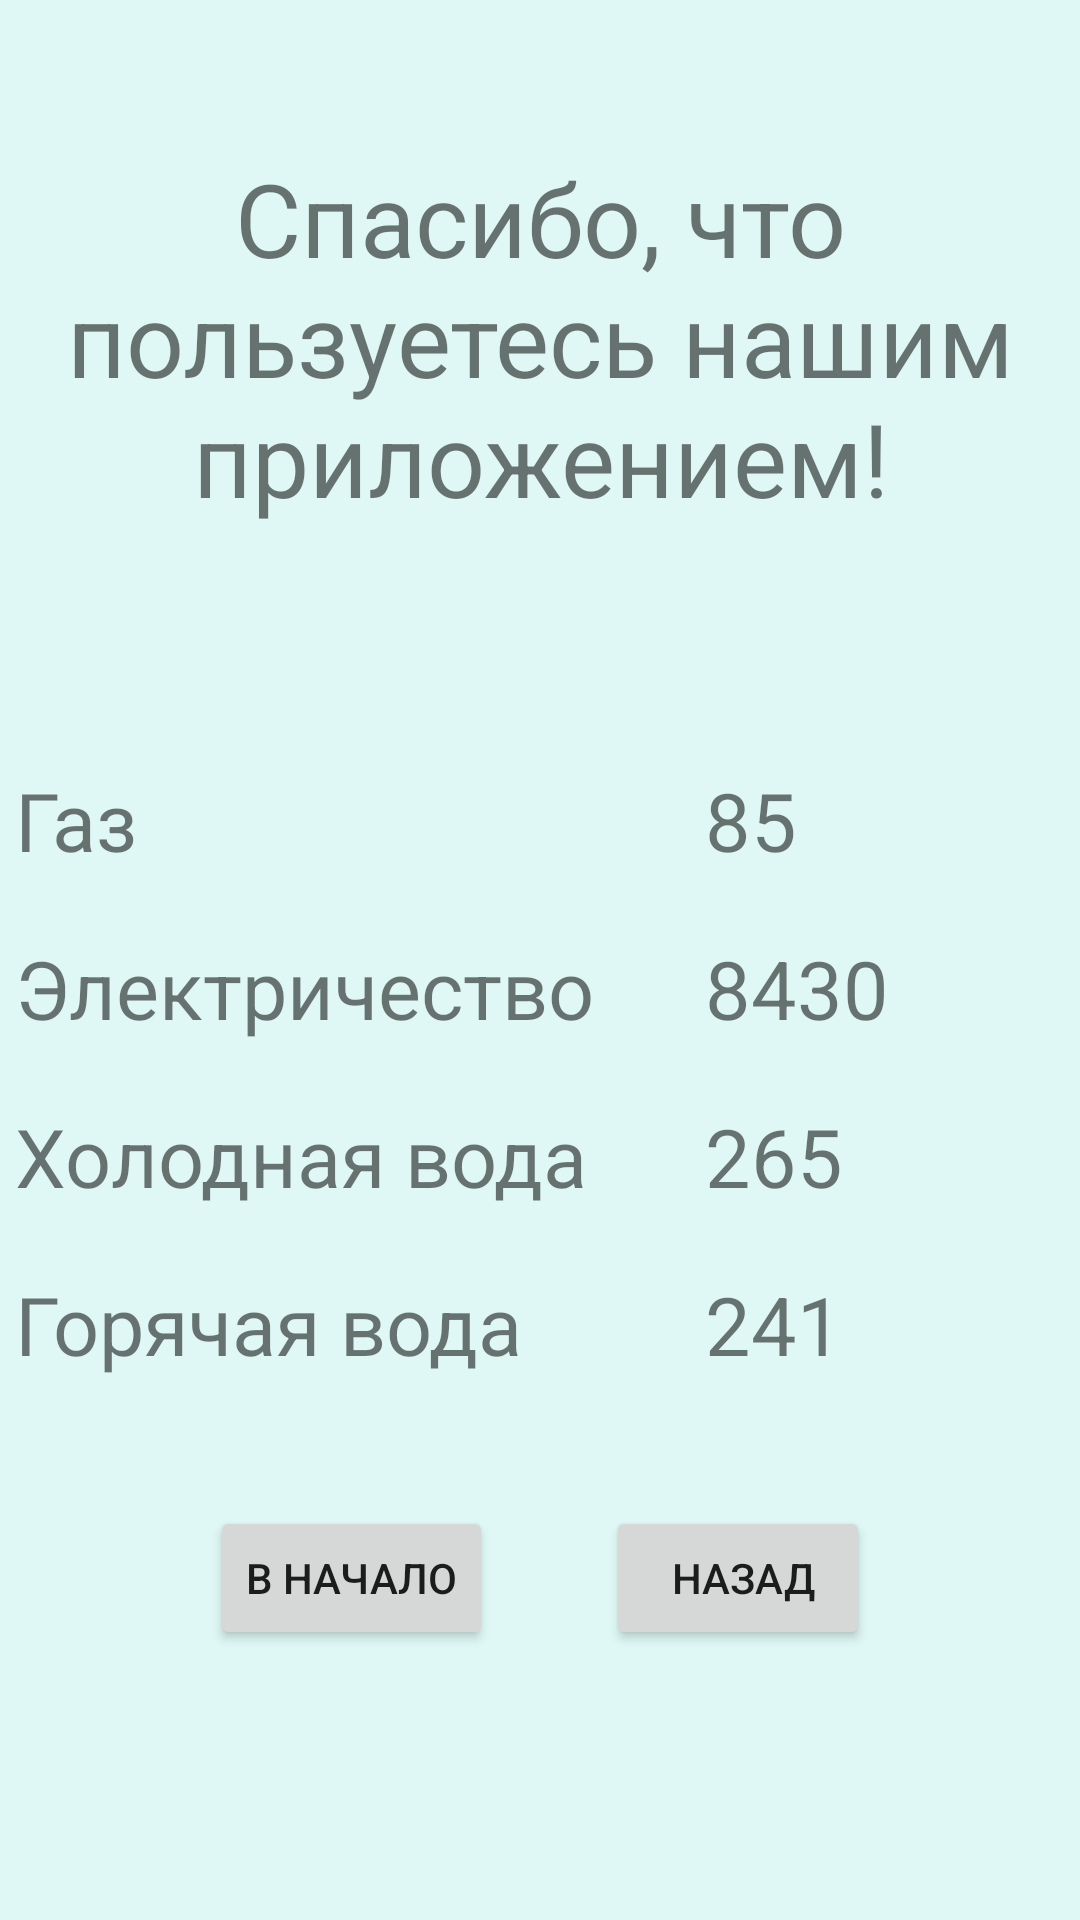

This screen was rendered from an Android layout file. Write that file and the resources it references.
<!-- AndroidManifest.xml: application theme Theme.UtilityMeters -->
<!-- res/layout/activity_third.xml -->
<?xml version="1.0" encoding="utf-8"?>
<androidx.constraintlayout.widget.ConstraintLayout xmlns:android="http://schemas.android.com/apk/res/android"
    xmlns:app="http://schemas.android.com/apk/res-auto"
    xmlns:tools="http://schemas.android.com/tools"
    android:layout_width="match_parent"
    android:layout_height="match_parent"
    android:background="#DFF8F5"
    tools:context=".ThirdActivity">

    <ImageView
        android:id="@+id/pictureThirdActivity"
        android:layout_width="match_parent"
        android:layout_height="match_parent"
        app:layout_constraintBottom_toBottomOf="parent"
        app:layout_constraintEnd_toEndOf="parent"
        app:layout_constraintStart_toStartOf="parent"
        app:layout_constraintTop_toTopOf="parent" />

    <TextView
        android:id="@+id/thanks_text_view"
        android:layout_width="match_parent"
        android:layout_height="wrap_content"
        android:layout_marginTop="50dp"
        android:text="Спасибо, что пользуетесь нашим приложением!"
        android:textAlignment="center"
        android:textSize="34sp"
        app:layout_constraintEnd_toEndOf="parent"
        app:layout_constraintStart_toStartOf="parent"
        app:layout_constraintTop_toTopOf="@+id/pictureThirdActivity" />

    <LinearLayout
        android:id="@+id/linearLayout3"
        android:layout_width="250dp"
        android:layout_height="wrap_content"
        android:layout_marginStart="5dp"
        android:layout_marginTop="70dp"
        android:orientation="vertical"
        app:layout_constraintStart_toStartOf="parent"
        app:layout_constraintTop_toBottomOf="@+id/thanks_text_view">

        <TextView
            android:id="@+id/gas_text_view"
            android:layout_width="match_parent"
            android:layout_height="wrap_content"
            android:layout_marginVertical="10dp"
            android:text="Газ"
            android:textAlignment="viewStart"
            android:textSize="27sp" />

        <TextView
            android:id="@+id/energy_text_view"
            android:layout_width="match_parent"
            android:layout_height="wrap_content"
            android:layout_marginVertical="10dp"
            android:text="Электричество"
            android:textSize="27sp" />

        <TextView
            android:id="@+id/cold_water_text_view"
            android:layout_width="match_parent"
            android:layout_height="wrap_content"
            android:layout_marginVertical="10dp"
            android:text="Холодная вода"
            android:textSize="27sp" />

        <TextView
            android:id="@+id/hot_water_text_view"
            android:layout_width="match_parent"
            android:layout_height="wrap_content"
            android:layout_marginVertical="10dp"
            android:text="Горячая вода"
            android:textSize="27sp" />
    </LinearLayout>

    <Button
        android:id="@+id/to_first_button"
        android:layout_width="wrap_content"
        android:layout_height="wrap_content"
        android:layout_marginStart="70dp"
        android:layout_marginBottom="90dp"
        android:text="в начало"
        app:cornerRadius="?android:attr/windowTitleSize"
        app:layout_constraintBottom_toBottomOf="parent"
        app:layout_constraintStart_toStartOf="parent" />

    <Button
        android:id="@+id/to_second_button"
        android:layout_width="wrap_content"
        android:layout_height="wrap_content"
        android:layout_marginEnd="70dp"
        android:layout_marginBottom="90dp"
        android:text="  назад "
        app:cornerRadius="?android:attr/windowTitleSize"
        app:layout_constraintBottom_toBottomOf="parent"
        app:layout_constraintEnd_toEndOf="parent" />

    <LinearLayout
        android:layout_width="120dp"
        android:layout_height="wrap_content"
        android:layout_marginTop="70dp"
        android:layout_marginEnd="5dp"
        android:orientation="vertical"
        app:layout_constraintEnd_toEndOf="parent"
        app:layout_constraintTop_toBottomOf="@+id/thanks_text_view">

        <TextView
            android:id="@+id/gas_value_text_view"
            android:layout_width="match_parent"
            android:layout_height="wrap_content"
            android:layout_marginVertical="10dp"
            android:text="85"
            android:textAlignment="viewStart"
            android:textSize="27sp" />

        <TextView
            android:id="@+id/energy_value_text_view"
            android:layout_width="match_parent"
            android:layout_height="wrap_content"
            android:layout_marginVertical="10dp"
            android:text="8430"
            android:textSize="27sp" />

        <TextView
            android:id="@+id/cold_water_value_text_view"
            android:layout_width="match_parent"
            android:layout_height="wrap_content"
            android:layout_marginVertical="10dp"
            android:text="265"
            android:textSize="27sp" />

        <TextView
            android:id="@+id/hot_water_value_text_view"
            android:layout_width="match_parent"
            android:layout_height="wrap_content"
            android:layout_marginVertical="10dp"
            android:text="241"
            android:textSize="27sp" />
    </LinearLayout>

</androidx.constraintlayout.widget.ConstraintLayout>
<!-- resources referenced by this layout -->
<resources>
  <style name="Theme.UtilityMeters" parent="Theme.MaterialComponents.DayNight.DarkActionBar">
          
          <item name="colorPrimary">@color/purple_500</item>
          <item name="colorPrimaryVariant">@color/purple_700</item>
          <item name="colorOnPrimary">@color/white</item>
          
          <item name="colorSecondary">@color/teal_200</item>
          <item name="colorSecondaryVariant">@color/teal_700</item>
          <item name="colorOnSecondary">@color/black</item>
          
          <item name="android:statusBarColor" tools:targetApi="l">?attr/colorPrimaryVariant</item>
          
      </style>
  <!-- not gathered from this repository: default colours our renderer supplied (Android Studio template values) -->
  <color name="purple_500">#FF6200EE</color>
  <color name="purple_700">#FF3700B3</color>
  <color name="teal_200">#FF03DAC5</color>
  <color name="teal_700">#FF018786</color>
  <color name="black">#FF000000</color>
  <color name="white">#FFFFFFFF</color>
</resources>
